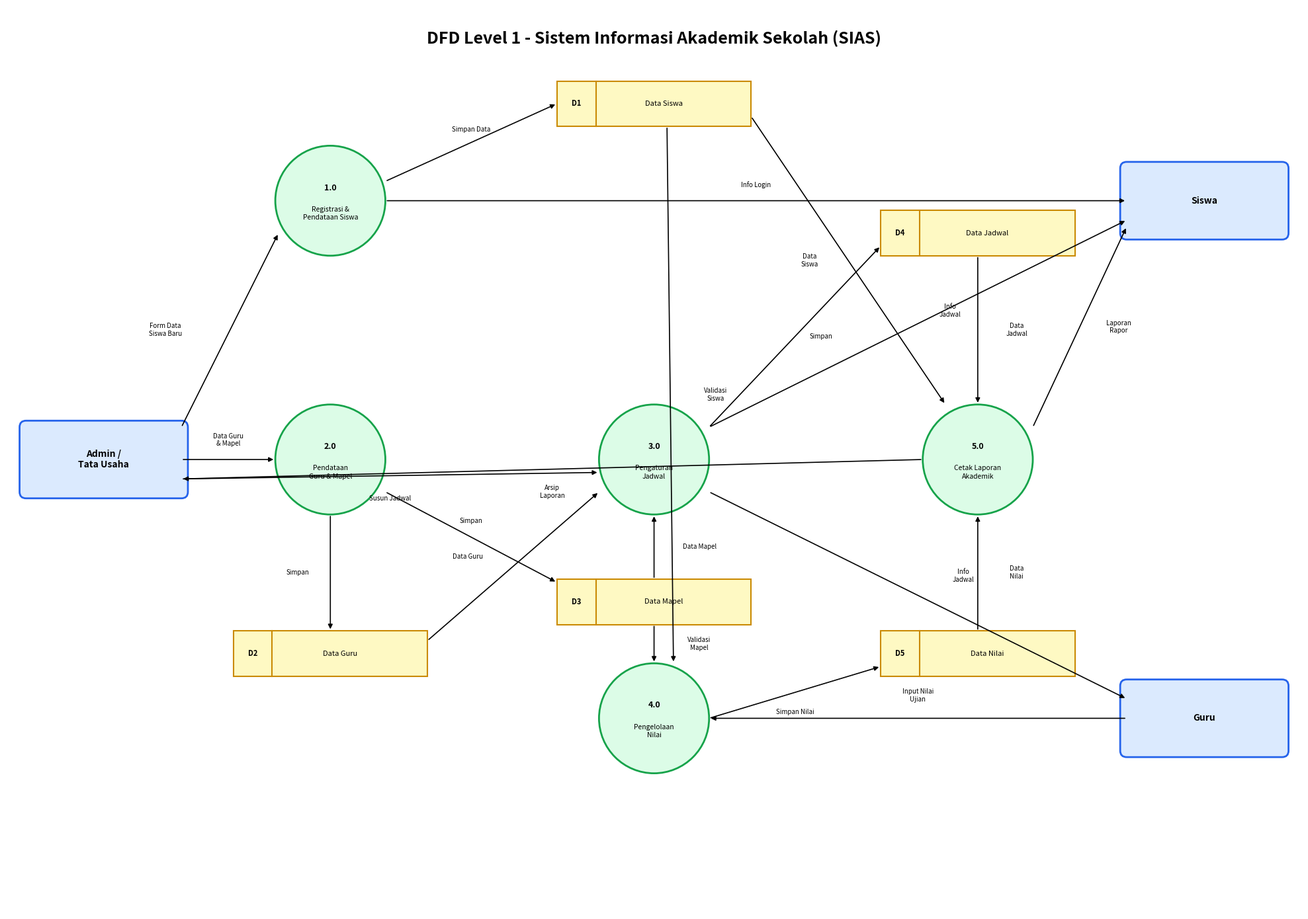

Write Python code to recreate this figure.
"""
DFD Level 1 - Sistem Informasi Akademik Sekolah (SIAS)
3 Entitas, 5 Data Store, 5 Proses — background putih, teks hitam.
"""

import matplotlib.pyplot as plt
import matplotlib.patches as mpatches


def draw_dfd_level_1():
    fig, ax = plt.subplots(1, 1, figsize=(20, 14))
    ax.set_xlim(0, 20)
    ax.set_ylim(0, 14)
    ax.set_aspect("equal")
    ax.axis("off")
    fig.patch.set_facecolor("white")

    # ── Judul ──
    ax.text(
        10,
        13.5,
        "DFD Level 1 - Sistem Informasi Akademik Sekolah (SIAS)",
        ha="center",
        va="center",
        fontsize=18,
        fontweight="bold",
        color="black",
    )

    # ── Palet Warna (light theme) ──
    ENT_FILL = "#dbeafe"
    ENT_EDGE = "#2563eb"
    PROC_FILL = "#dcfce7"
    PROC_EDGE = "#16a34a"
    DS_FILL = "#fef9c3"
    DS_EDGE = "#ca8a04"
    ARROW_C = "black"
    TXT = "black"

    # ── Helper: Entitas (kotak) ──
    def entity(cx, cy, text):
        w, h = 2.4, 1.0
        r = mpatches.FancyBboxPatch(
            (cx - w / 2, cy - h / 2),
            w,
            h,
            boxstyle="round,pad=0.1",
            fc=ENT_FILL,
            ec=ENT_EDGE,
            lw=2,
        )
        ax.add_patch(r)
        ax.text(
            cx,
            cy,
            text,
            ha="center",
            va="center",
            fontsize=10,
            fontweight="bold",
            color=TXT,
        )

    # ── Helper: Proses (lingkaran) ──
    def process(cx, cy, pid, text, r=0.85):
        c = plt.Circle((cx, cy), r, fc=PROC_FILL, ec=PROC_EDGE, lw=2)
        ax.add_patch(c)
        ax.text(
            cx,
            cy + 0.2,
            pid,
            ha="center",
            va="center",
            fontsize=9,
            fontweight="bold",
            color=TXT,
        )
        ax.text(
            cx,
            cy - 0.2,
            text,
            ha="center",
            va="center",
            fontsize=7.5,
            color=TXT,
            linespacing=1.3,
        )

    # ── Helper: Data Store (kotak dengan garis ID) ──
    def datastore(cx, cy, did, text):
        w, h = 3.0, 0.7
        r = mpatches.FancyBboxPatch(
            (cx - w / 2, cy - h / 2),
            w,
            h,
            boxstyle="square,pad=0",
            fc=DS_FILL,
            ec=DS_EDGE,
            lw=1.5,
        )
        ax.add_patch(r)
        ax.plot(
            [cx - w / 2 + 0.6, cx - w / 2 + 0.6],
            [cy - h / 2, cy + h / 2],
            color=DS_EDGE,
            lw=1.5,
        )
        ax.text(
            cx - w / 2 + 0.3,
            cy,
            did,
            ha="center",
            va="center",
            fontsize=8,
            fontweight="bold",
            color=TXT,
        )
        ax.text(cx + 0.15, cy, text, ha="center", va="center", fontsize=8, color=TXT)

    # ── Helper: Panah ──
    def arrow(x1, y1, x2, y2, label="", off=(0, 0.2), fs=7):
        ax.annotate(
            "",
            xy=(x2, y2),
            xytext=(x1, y1),
            arrowprops=dict(arrowstyle="-|>", color=ARROW_C, lw=1.2),
        )
        if label:
            mx = (x1 + x2) / 2 + off[0]
            my = (y1 + y2) / 2 + off[1]
            ax.text(
                mx,
                my,
                label,
                ha="center",
                va="center",
                fontsize=fs,
                color="black",
                fontstyle="italic",
            )

    # ══════════ POSISI ══════════
    E_ADMIN = (1.5, 7.0)
    E_SISWA = (18.5, 11.0)
    E_GURU = (18.5, 3.0)

    P1 = (5.0, 11.0)
    P2 = (5.0, 7.0)
    P3 = (10.0, 7.0)
    P4 = (10.0, 3.0)
    P5 = (15.0, 7.0)

    D1 = (10.0, 12.5)
    D2 = (5.0, 4.0)
    D3 = (10.0, 4.8)
    D4 = (15.0, 10.5)
    D5 = (15.0, 4.0)

    # ══════════ GAMBAR ══════════
    entity(*E_ADMIN, "Admin /\nTata Usaha")
    entity(*E_SISWA, "Siswa")
    entity(*E_GURU, "Guru")

    process(*P1, "1.0", "Registrasi &\nPendataan Siswa")
    process(*P2, "2.0", "Pendataan\nGuru & Mapel")
    process(*P3, "3.0", "Pengaturan\nJadwal")
    process(*P4, "4.0", "Pengelolaan\nNilai")
    process(*P5, "5.0", "Cetak Laporan\nAkademik")

    datastore(*D1, "D1", "Data Siswa")
    datastore(*D2, "D2", "Data Guru")
    datastore(*D3, "D3", "Data Mapel")
    datastore(*D4, "D4", "Data Jadwal")
    datastore(*D5, "D5", "Data Nilai")

    # ══════════ ALIRAN (PANAH) ══════════
    # P1: Registrasi
    arrow(2.7, 7.5, 4.2, 10.5, "Form Data\nSiswa Baru", off=(-1.0, 0))
    arrow(5.85, 11.3, 8.5, 12.5, "Simpan Data", off=(0, 0.2))
    arrow(5.85, 11.0, 17.3, 11.0, "Info Login", off=(0, 0.25))

    # P2: Pendataan Guru & Mapel
    arrow(2.7, 7.0, 4.15, 7.0, "Data Guru\n& Mapel", off=(0, 0.3))
    arrow(5.0, 6.15, 5.0, 4.35, "Simpan", off=(-0.5, 0))
    arrow(5.85, 6.5, 8.5, 5.1, "Simpan", off=(0, 0.25))

    # P3: Pengaturan Jadwal
    arrow(6.5, 4.2, 9.15, 6.5, "Data Guru", off=(-0.7, 0.15))
    arrow(10.0, 5.15, 10.0, 6.15, "Data Mapel", off=(0.7, 0))
    arrow(2.7, 6.7, 9.15, 6.8, "Susun Jadwal", off=(0, -0.35))
    arrow(10.85, 7.5, 13.5, 10.3, "Simpan", off=(0.4, 0))
    arrow(10.85, 6.5, 17.3, 3.3, "Info\nJadwal", off=(0.7, 0.3))
    arrow(10.85, 7.5, 17.3, 10.7, "Info\nJadwal", off=(0.5, 0.2))

    # P4: Pengelolaan Nilai
    arrow(17.3, 3.0, 10.85, 3.0, "Input Nilai\nUjian", off=(0, 0.35))
    arrow(10.2, 12.15, 10.3, 3.85, "Validasi\nSiswa", off=(0.7, 0))
    arrow(10.0, 4.45, 10.0, 3.85, "Validasi\nMapel", off=(0.7, 0))
    arrow(10.85, 3.0, 13.5, 3.8, "Simpan Nilai", off=(0, -0.3))

    # P5: Cetak Laporan
    arrow(11.5, 12.3, 14.5, 7.85, "Data\nSiswa", off=(-0.6, 0))
    arrow(15.0, 10.15, 15.0, 7.85, "Data\nJadwal", off=(0.6, 0))
    arrow(15.0, 4.35, 15.0, 6.15, "Data\nNilai", off=(0.6, 0))
    arrow(15.85, 7.5, 17.3, 10.6, "Laporan\nRapor", off=(0.6, 0))
    arrow(14.15, 7.0, 2.7, 6.7, "Arsip\nLaporan", off=(0, -0.35))

    plt.tight_layout()
    plt.savefig(
        "output/dfd_level_1.png",
        dpi=200,
        bbox_inches="tight",
        facecolor=fig.get_facecolor(),
    )
    plt.show()
    print("[OK] DFD Level 1 berhasil disimpan ke output/dfd_level_1.png")


if __name__ == "__main__":
    import os

    os.makedirs("output", exist_ok=True)
    draw_dfd_level_1()
